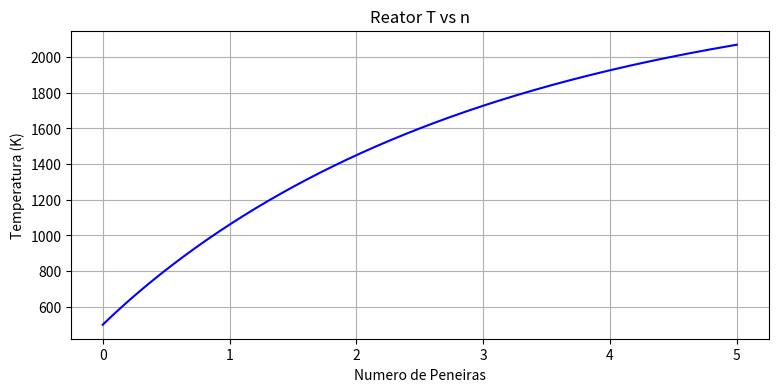
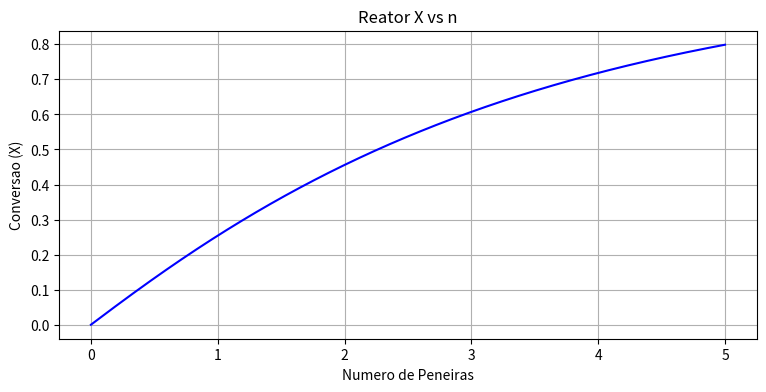

Here is the Python script that generated these plots, in order:
#!/usr/bin/env python3
# -*- coding: utf-8 -*-
"""
Created on Wed Nov 25 13:56:33 2020

@author: levandoski
"""
import numpy as np 
import matplotlib.pyplot as plt
from scipy.integrate import odeint

def func_Cp(T, A, B, C, D, E):
    """cal/mol*K"""
    T = T/1000
    return A + B*T + C*T**2 + D*T**3 + E/(T**2)

def func_Cpnh3(T):
    A = 4.779071
    B = 11.89560
    C = -3.67950
    D = 0.45170
    E = 0.045214
    
    return func_Cp(T, A, B, C, D, E)

def func_Cpo2(T):
    A = 7.177904
    B = 2.096791
    C = -0.953187
    D = 0.188411
    E = -0.177246
    
    return func_Cp(T, A, B, C, D, E)

def func_Cpn2(T):
    A = 4.662006
    B = 4.753120
    C =-2.055099	
    D = 0.327386	
    E = 0.126100
    
    return func_Cp(T, A, B, C, D, E)

def func_Cpno(T):
    A = 5.696681
    B = 3.008791
    C =-0.272230	
    D =-0.357901	
    E = 0.051194	
    
    return func_Cp(T, A, B, C, D, E)

def func_Cph2o(T):
    A = 7.192161
    B = 1.633011
    C = 1.623670	
    D = -0.605755	
    E = 0.019632
    
    return func_Cp(T, A, B, C, D, E)


def Cps(T):
    Cpnh3 = func_Cpnh3(T)
    Cpo2 = func_Cpo2(T)
    Cpn2 = func_Cpn2(T)
    Cpno =  func_Cpno(T)
    Cph2o = func_Cph2o(T)
    return Cpnh3, Cpo2, Cpn2, Cpno, Cph2o

def palha(y, v):
    X, T = y
    pi = np.pi
    inch = 39.3701
    
    D = 1 #m peneira
    d = 0.044e-3 #m diametro do fio
    N = 250 # mesh
    R = 8.2057e-5 # constante gases atm
    
    
    T0 = 500 # K
    
    P = 2 # atm
    Dab = 0.247 #cm^2/s
    P1 = 1 #atm
    T1 = 30 + 273.15 #K
    
    fnh3 = 10 #mol/s
    fo2 = (5/4)*fnh3*1.25 #mol/s com 25% de excesso de o2
    fn2 = fo2*(79/21) #mol/s
    ft = fnh3 + fo2 + fn2
    
    ynh3 = fnh3/ft
    yo2 = fo2/ft
    yn2 = fn2/ft
    
    
    minh3 = 1.7864e-5 #Pa.s
    mio2 = 3.0420e-5 #Pa.s
    min2 = 2.6037e-5 # Pa.s
    
    MMno = 30.0061 #g/mol
    MMh2o = 18.0153 #g/mol
    MMnh3 = 17.0305 #g/mol
    MMo2 = 31.9988 #g/mol
    MMn2 = 28.0134 #g/mol    
    
    rhonh3 = 0.83272 #kg/m^3
    rhoo2 = 1.5593 #kg/m^3
    rhon2 = 1.3644 # kg/m^3
    
    
    Cpnh3, Cpo2, Cpn2, Cpno, Cph2o = Cps(T)# Essa funcao calcula Cps em cada T
    
    Cpnh3 = Cpnh3/MMnh3 #cal/g.K
    Cpo2 = Cpo2/MMo2 #cal/g.K
    Cpn2 = Cpn2/MMn2 #cal/g.K
    Cpno = Cpno/MMno #cal/g.K
    Cph2o = Cph2o/MMh2o #cal/g.K
    
    nimix = ynh3*(minh3/rhonh3) + yo2*(mio2/rhoo2) + yn2*(min2/rhon2) #m^2/s
    
    A = (pi*D**2)/4 # m^2
    L = (1/(N**2) + (d*inch)**2)**(1/2) #in
    e = 1 - (pi*L*d*inch*N**2)/4
    V = A*2*d*(1 - e) #m^3
    
    vazao = ft*R*T0/P #m^3/s
    
    v0nh3 = fnh3*MMnh3/rhonh3 # m^3/s
    v0o2 = fo2*MMo2/rhoo2 # m^3/s
    v0n2 = fn2*MMn2/rhon2 # m^3/s
    
    v0t = v0nh3 + v0n2 + v0o2
    
    DAB = Dab*(P1/P)*(T/T1)**1.75 *1e-4 #m^2/s
    
    U = vazao/A # m/s
    Rey = U*d/(nimix*e)
    
    Jd1_3 = 0.94/(Rey**0.717)
    gama = (1- N*d*inch)**2 #in
    
    Sc = nimix/DAB
    kc3 = (Jd1_3*DAB*(Sc**(1/3))*(Rey**0.5))/d #m/s
    
    Jd1_5 = 0.664/(((Rey/gama)**0.57)*gama)
    kc5 = (Jd1_5*DAB*(Sc**(1/3))*(Rey**0.5))/d #m/s
    
    Pnh3 = ynh3*P #atm
    Pn2 = yn2*P #atm
    Po2 = yo2*P #atm
    
    Cnh3 = Pnh3/(R*T0) #mol/m^3
    Cn2 = Pn2/(R*T0) #mol/m^3
    Co2 = Po2/(R*T0) #mol/m^3
    
    Ct = P/(R*T0) #mol/m^3
    Ct2 = ft/vazao #mol/m^3
    
    epsilon = (6/4 + 4/4 - 5/4 - 1)*fnh3/ft
    
    
    
    ag = pi*L*N**2 #1/in
    
    ag_m = ag*inch #1/m
    
    deltaCp = (6/4*Cph2o + 4/4*Cpno - 5/4*Cpo2 - Cpnh3) #cal/g.K
    SomaCPs = Cpnh3 + (fo2*MMo2)/(fnh3*MMnh3)*Cpo2 #cal/g.K
    
    Fa0 = fnh3*MMnh3 # g/s
    
    deltaHrx = -(54250 - 0.4*(T-298))/MMnh3 #cal/g de NH3
    
    Ca = ((Cnh3*(1-1*X))/(1 + epsilon*X))*(T0/T)
    
    ra = -kc5*ag_m*Ca*MMnh3 # g/m^3s
    
    dXdv = -ra/Fa0 # g/m^3.s / g/s ---> 1/m^3
    
    dTdv = ra*deltaHrx/(Fa0*(SomaCPs + X*deltaCp)) # ---> K/m^3
    
    dydv = [dXdv, dTdv]
    return dydv    


pi = np.pi
inch = 39.3701

D = 1 #m peneira
d = 0.044e-3 #m diametro do fio
N = 250 # mesh
R = 8.2057e-5 # constante gases atm

A = (pi*D**2)/4 # m² Area de um peneira
L = (1/(N**2) + (d*inch)**2)**(1/2) #in
e = 1 - (pi*L*d*inch*N**2)/4 #porosidade
    
Vol = A*2*d*(1 - e) #m³ # Volume de cada peneira

# Vol = d*2*A # m³

numero_peneiras = 5
    
#y = X, T
y0 = [0, 500] 
v = np.linspace(0, numero_peneiras*Vol, 1000)

sol = odeint(palha, y0, v)
X, T = sol[:, 0], sol[:, 1]

v = v/Vol #numero de peneiras


plt.figure(dpi=100, figsize=(9, 4))
plt.plot(v, T, 'b')
plt.xlabel('Numero de Peneiras')
plt.ylabel('Temperatura (K)')
plt.title('Reator T vs n')
plt.grid()
# plt.savefig('temp_n.png')
plt.show()


plt.figure(dpi=100, figsize=(9, 4))
plt.plot(v, X, 'b')
plt.xlabel('Numero de Peneiras')
plt.ylabel('Conversao (X)')
plt.title('Reator X vs n')
plt.grid()
# plt.savefig('convert_n.png')
plt.show()
    
